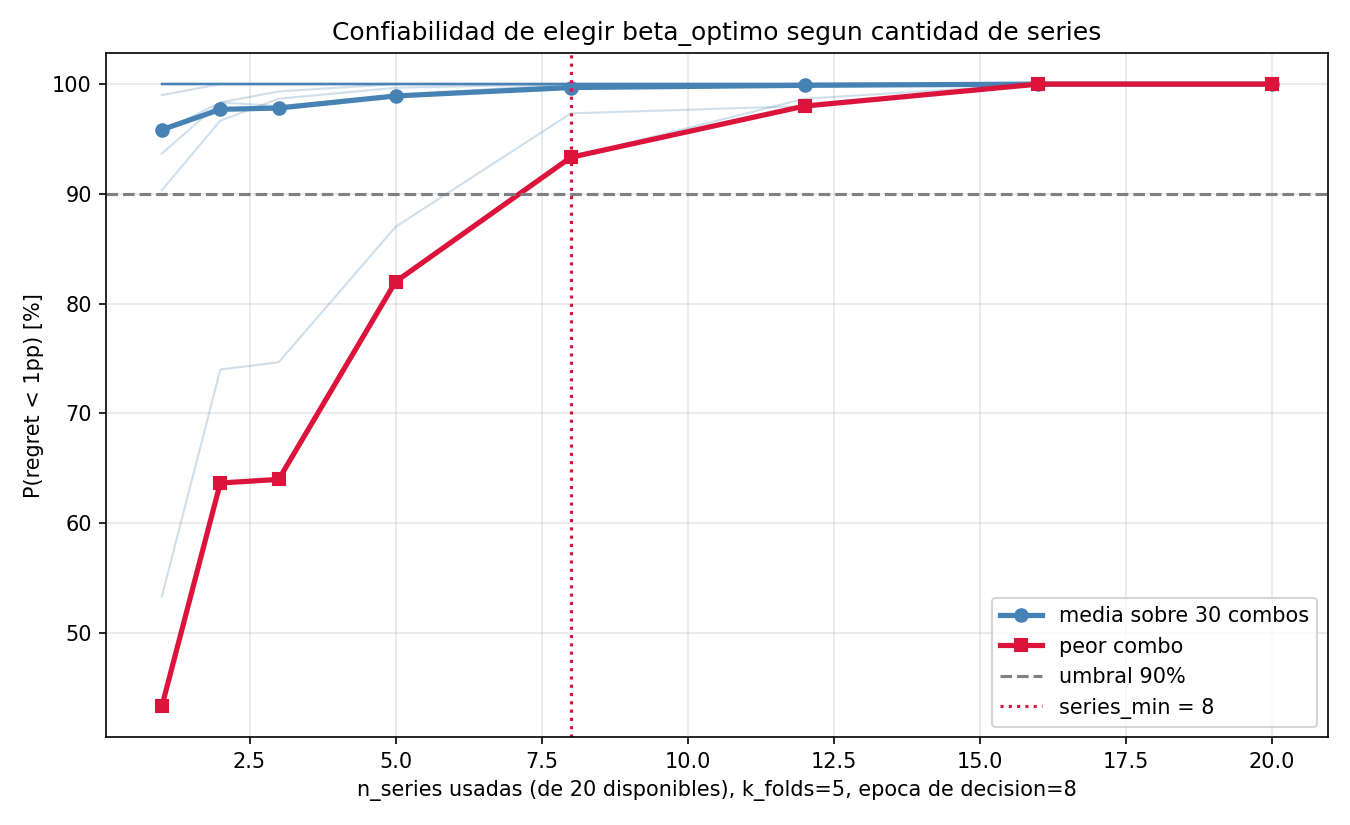

The data file committed next to this chart (first rows):
combo, inl_tag, pulsos, n_series, n_folds, prob_regret_ok, regret_mediana, regret_p90
beta_grid_search_SP_INL_1e-2_p_100, 1e-2, 100, 1, 5, 1.0, 0.0006081, 0.002421
beta_grid_search_SP_INL_1e-2_p_100, 1e-2, 100, 2, 5, 1.0, 0.0006081, 0.0008749
beta_grid_search_SP_INL_1e-2_p_100, 1e-2, 100, 3, 5, 1.0, 0.0006081, 0.0008749
beta_grid_search_SP_INL_1e-2_p_100, 1e-2, 100, 5, 5, 1.0, 0.0006081, 0.0008749
beta_grid_search_SP_INL_1e-2_p_100, 1e-2, 100, 8, 5, 1.0, 0.0006081, 0.0008749
beta_grid_search_SP_INL_1e-2_p_100, 1e-2, 100, 12, 5, 1.0, 0.0006081, 0.0006348
beta_grid_search_SP_INL_1e-2_p_100, 1e-2, 100, 16, 5, 1.0, 0.0006081, 0.0006081
beta_grid_search_SP_INL_1e-2_p_100, 1e-2, 100, 20, 5, 1.0, 0.0006081, 0.0006081
beta_grid_search_SP_INL_1e-2_p_200, 1e-2, 200, 1, 5, 1.0, 0.0002533, 0.001801
beta_grid_search_SP_INL_1e-2_p_200, 1e-2, 200, 2, 5, 1.0, 0.0002192, 0.001626
beta_grid_search_SP_INL_1e-2_p_200, 1e-2, 200, 3, 5, 1.0, 0.0001552, 0.0007099
beta_grid_search_SP_INL_1e-2_p_200, 1e-2, 200, 5, 5, 1.0, 0.0001552, 0.0003258
beta_grid_search_SP_INL_1e-2_p_200, 1e-2, 200, 8, 5, 1.0, 0.0001552, 0.0002192
beta_grid_search_SP_INL_1e-2_p_200, 1e-2, 200, 12, 5, 1.0, 0.0001552, 0.0002192
beta_grid_search_SP_INL_1e-2_p_200, 1e-2, 200, 16, 5, 1.0, 0.0001552, 0.0001552
beta_grid_search_SP_INL_1e-2_p_200, 1e-2, 200, 20, 5, 1.0, 0.0001552, 0.0001552
beta_grid_search_SP_INL_1e-2_p_50, 1e-2, 50, 1, 5, 1.0, 0.0001317, 0.0001317
beta_grid_search_SP_INL_1e-2_p_50, 1e-2, 50, 2, 5, 1.0, 0.0001317, 0.0001317
beta_grid_search_SP_INL_1e-2_p_50, 1e-2, 50, 3, 5, 1.0, 0.0001317, 0.0001317
beta_grid_search_SP_INL_1e-2_p_50, 1e-2, 50, 5, 5, 1.0, 0.0001317, 0.0001317
beta_grid_search_SP_INL_1e-2_p_50, 1e-2, 50, 8, 5, 1.0, 0.0001317, 0.0001317
beta_grid_search_SP_INL_1e-2_p_50, 1e-2, 50, 12, 5, 1.0, 0.0001317, 0.0001317
beta_grid_search_SP_INL_1e-2_p_50, 1e-2, 50, 16, 5, 1.0, 0.0001317, 0.0001317
beta_grid_search_SP_INL_1e-2_p_50, 1e-2, 50, 20, 5, 1.0, 0.0001317, 0.0001317
beta_grid_search_SP_INL_1e-3_p_100, 1e-3, 100, 1, 5, 1.0, 0.0002027, 0.006294
beta_grid_search_SP_INL_1e-3_p_100, 1e-3, 100, 2, 5, 1.0, 0.0001793, 0.001544
beta_grid_search_SP_INL_1e-3_p_100, 1e-3, 100, 3, 5, 1.0, 0.0001793, 0.0007027
beta_grid_search_SP_INL_1e-3_p_100, 1e-3, 100, 5, 5, 1.0, 0.0001793, 0.0002027
beta_grid_search_SP_INL_1e-3_p_100, 1e-3, 100, 8, 5, 1.0, 0.0, 0.0002027
beta_grid_search_SP_INL_1e-3_p_100, 1e-3, 100, 12, 5, 1.0, 0.0, 0.0002027
beta_grid_search_SP_INL_1e-3_p_100, 1e-3, 100, 16, 5, 1.0, 0.0, 0.0002027
beta_grid_search_SP_INL_1e-3_p_100, 1e-3, 100, 20, 5, 1.0, 0.0, 0.0
beta_grid_search_SP_INL_1e-3_p_200, 1e-3, 200, 1, 5, 1.0, 0.0005556, 0.004503
beta_grid_search_SP_INL_1e-3_p_200, 1e-3, 200, 2, 5, 1.0, 0.0006015, 0.002285
beta_grid_search_SP_INL_1e-3_p_200, 1e-3, 200, 3, 5, 1.0, 0.0005556, 0.002285
beta_grid_search_SP_INL_1e-3_p_200, 1e-3, 200, 5, 5, 1.0, 0.0002549, 0.0009567
beta_grid_search_SP_INL_1e-3_p_200, 1e-3, 200, 8, 5, 1.0, 0.0002549, 0.0006015
beta_grid_search_SP_INL_1e-3_p_200, 1e-3, 200, 12, 5, 1.0, 0.0002549, 0.0006015
beta_grid_search_SP_INL_1e-3_p_200, 1e-3, 200, 16, 5, 1.0, 0.0002549, 0.0002549
beta_grid_search_SP_INL_1e-3_p_200, 1e-3, 200, 20, 5, 1.0, 0.0002549, 0.0002549
beta_grid_search_SP_INL_1e-3_p_50, 1e-3, 50, 1, 5, 0.9567, 0.0, 0.004311
beta_grid_search_SP_INL_1e-3_p_50, 1e-3, 50, 2, 5, 0.9833, 0.0, 0.004311
beta_grid_search_SP_INL_1e-3_p_50, 1e-3, 50, 3, 5, 0.98, 0.0, 0.004311
beta_grid_search_SP_INL_1e-3_p_50, 1e-3, 50, 5, 5, 0.99, 0.0, 0.0005666
beta_grid_search_SP_INL_1e-3_p_50, 1e-3, 50, 8, 5, 1.0, 0.0, 0.0005666
beta_grid_search_SP_INL_1e-3_p_50, 1e-3, 50, 12, 5, 1.0, 0.0, 0.0
beta_grid_search_SP_INL_1e-3_p_50, 1e-3, 50, 16, 5, 1.0, 0.0, 0.0
beta_grid_search_SP_INL_1e-3_p_50, 1e-3, 50, 20, 5, 1.0, 0.0, 0.0
beta_grid_search_SP_INL_1e-4_p_100, 1e-4, 100, 1, 5, 1.0, 0.0001233, 0.0005484
beta_grid_search_SP_INL_1e-4_p_100, 1e-4, 100, 2, 5, 1.0, 0.0001233, 0.0005484
beta_grid_search_SP_INL_1e-4_p_100, 1e-4, 100, 3, 5, 1.0, 0.0001233, 0.0005484
beta_grid_search_SP_INL_1e-4_p_100, 1e-4, 100, 5, 5, 1.0, 0.0001233, 0.0003367
beta_grid_search_SP_INL_1e-4_p_100, 1e-4, 100, 8, 5, 1.0, 0.0001233, 0.0003367
beta_grid_search_SP_INL_1e-4_p_100, 1e-4, 100, 12, 5, 1.0, 0.0001233, 0.0003367
beta_grid_search_SP_INL_1e-4_p_100, 1e-4, 100, 16, 5, 1.0, 0.0001233, 0.0003367
beta_grid_search_SP_INL_1e-4_p_100, 1e-4, 100, 20, 5, 1.0, 0.0001233, 0.0001233
beta_grid_search_SP_INL_1e-4_p_200, 1e-4, 200, 1, 5, 1.0, 0.0008892, 0.001452
beta_grid_search_SP_INL_1e-4_p_200, 1e-4, 200, 2, 5, 1.0, 0.000545, 0.0008892
beta_grid_search_SP_INL_1e-4_p_200, 1e-4, 200, 3, 5, 1.0, 0.0002309, 0.0008892
beta_grid_search_SP_INL_1e-4_p_200, 1e-4, 200, 5, 5, 1.0, 0.0002309, 0.0008892
... 180 more rows
